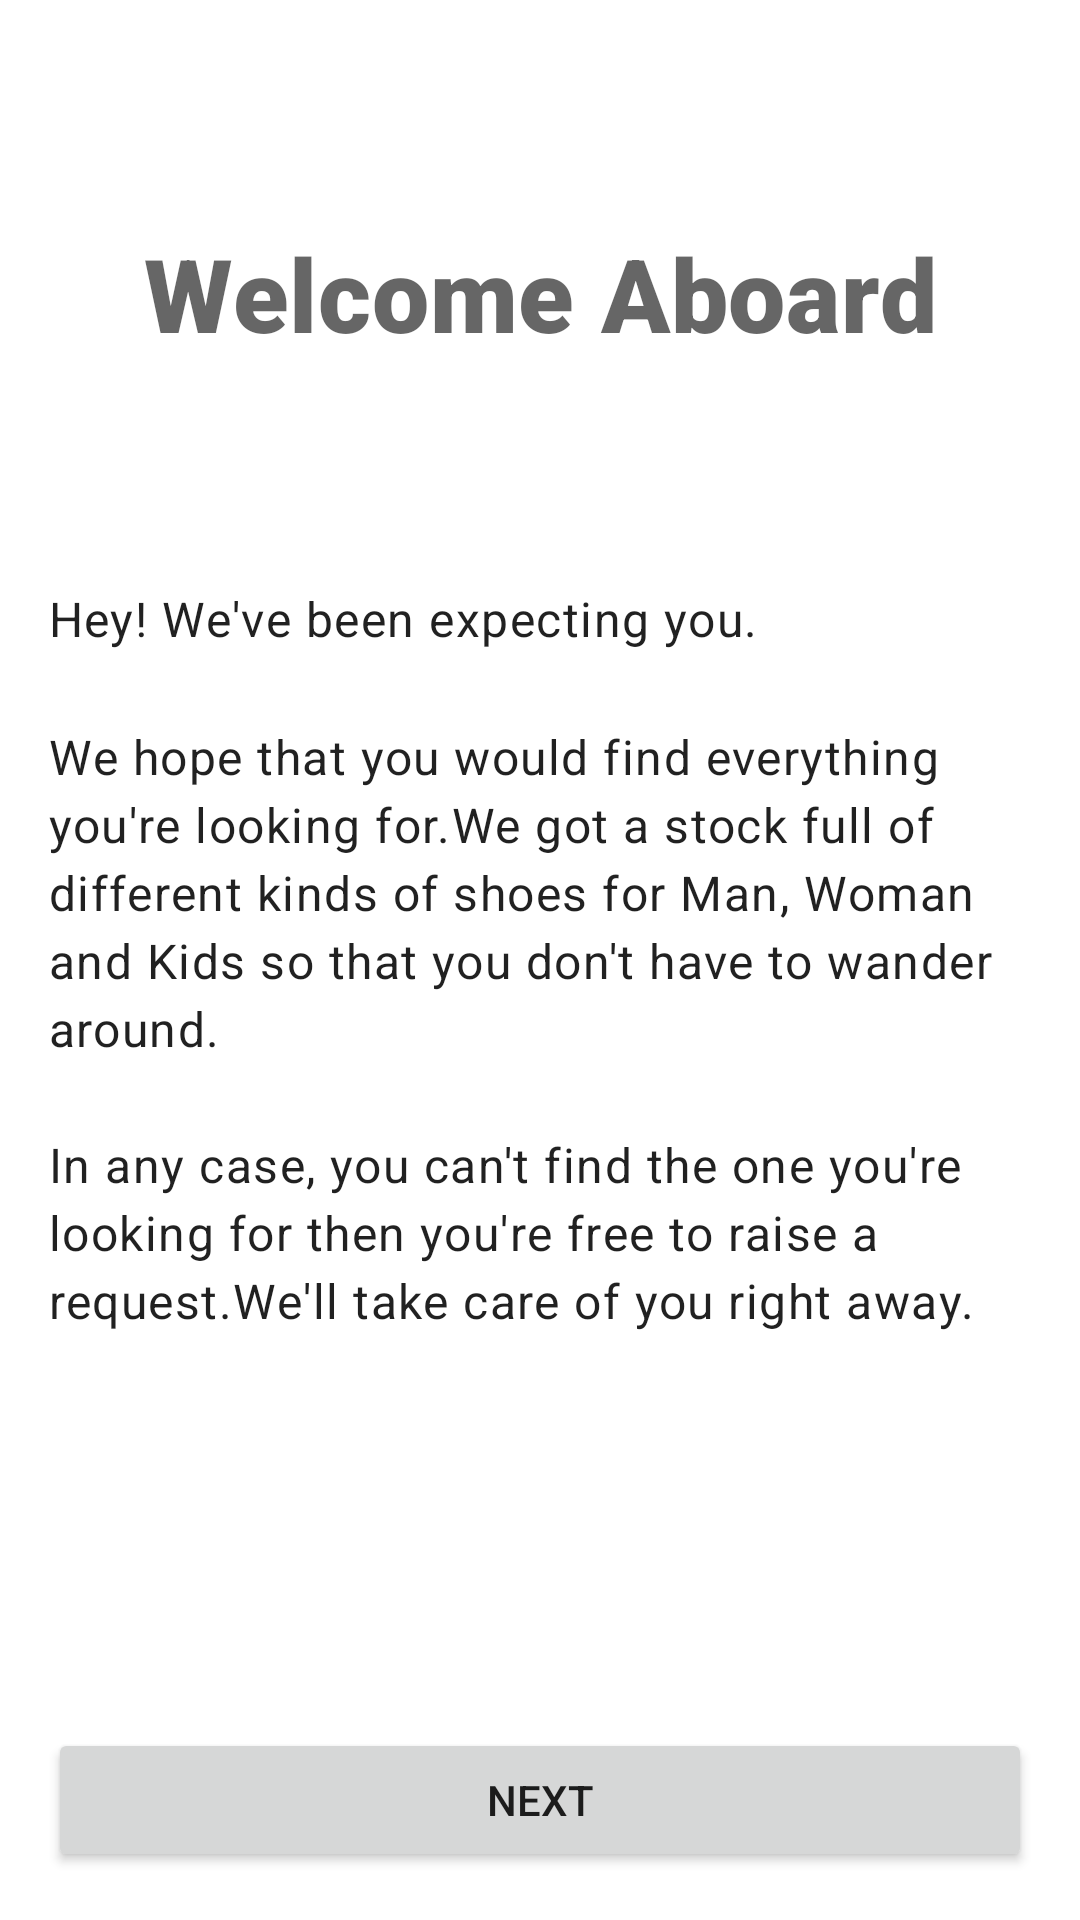

Here is an Android app screen rendered from its layout file. Give the layout XML and the strings, colors and styles it references.
<!-- AndroidManifest.xml: application theme AppTheme.NoActionBar -->
<!-- res/layout/welcome_fragment.xml -->
<?xml version="1.0" encoding="utf-8"?>
<layout xmlns:android="http://schemas.android.com/apk/res/android"
    xmlns:app="http://schemas.android.com/apk/res-auto"
    xmlns:tools="http://schemas.android.com/tools">

    <data>

        <variable
            name="viewModel"
            type="com.udacity.shoestore.screens.welcome.WelcomeViewModel" />
    </data>

    <androidx.constraintlayout.widget.ConstraintLayout
        android:layout_width="match_parent"
        android:layout_height="match_parent"
        android:padding="@dimen/padding_16dp"
        tools:context=".screens.welcome.WelcomeFragment">

        <TextView
            android:id="@+id/title_welcome"
            android:layout_width="0dp"
            android:layout_height="0dp"
            android:fontFamily="sans-serif-black"
            android:gravity="center"
            android:text="@string/welcome_aboard"
            android:textAppearance="@style/TextAppearance.MaterialComponents.Headline4"
            app:layout_constraintBottom_toTopOf="@+id/message_welcome"
            app:layout_constraintEnd_toEndOf="parent"
            app:layout_constraintHorizontal_bias="0.5"
            app:layout_constraintStart_toStartOf="parent"
            app:layout_constraintTop_toTopOf="parent"
            app:layout_constraintVertical_weight="0.3" />

        <TextView
            android:id="@+id/message_welcome"
            android:layout_width="0dp"
            android:layout_height="0dp"
            android:layout_marginTop="@dimen/margin_16dp"
            android:lineSpacingMultiplier="1.2"
            android:text="@string/welcome_message"
            android:textAppearance="@style/TextAppearance.MaterialComponents.Body1"
            app:layout_constraintBottom_toTopOf="@+id/next_btn"
            app:layout_constraintEnd_toEndOf="parent"
            app:layout_constraintHorizontal_bias="0.5"
            app:layout_constraintStart_toStartOf="parent"
            app:layout_constraintTop_toBottomOf="@+id/title_welcome"
            app:layout_constraintVertical_weight="0.7" />

        <Button
            android:id="@+id/next_btn"
            android:layout_width="0dp"
            android:layout_height="wrap_content"
            android:onClick="@{() -> viewModel.onClickNext()}"
            android:text="@string/next"
            app:layout_constraintBottom_toBottomOf="parent"
            app:layout_constraintEnd_toEndOf="parent"
            app:layout_constraintStart_toStartOf="parent" />
    </androidx.constraintlayout.widget.ConstraintLayout>
</layout>
<!-- resources referenced by this layout -->
<resources>
  <dimen name="margin_16dp">16dp</dimen>
  <dimen name="padding_16dp">16dp</dimen>
  <string name="next">Next</string>
  <string name="welcome_aboard">Welcome Aboard</string>
  <string name="welcome_message">
          Hey! We\'ve been expecting you.\n\nWe hope that you would find everything you\'re looking for.We got a stock full of different kinds of shoes for Man, Woman and Kids so that you don\'t have to wander around.\n\nIn any case, you can\'t find the one you\'re looking for then you\'re free to raise a request.We\'ll take care of you right away.
      </string>
  <style name="AppTheme.NoActionBar">
          <item name="windowActionBar">false</item>
          <item name="windowNoTitle">true</item>
      </style>
</resources>
